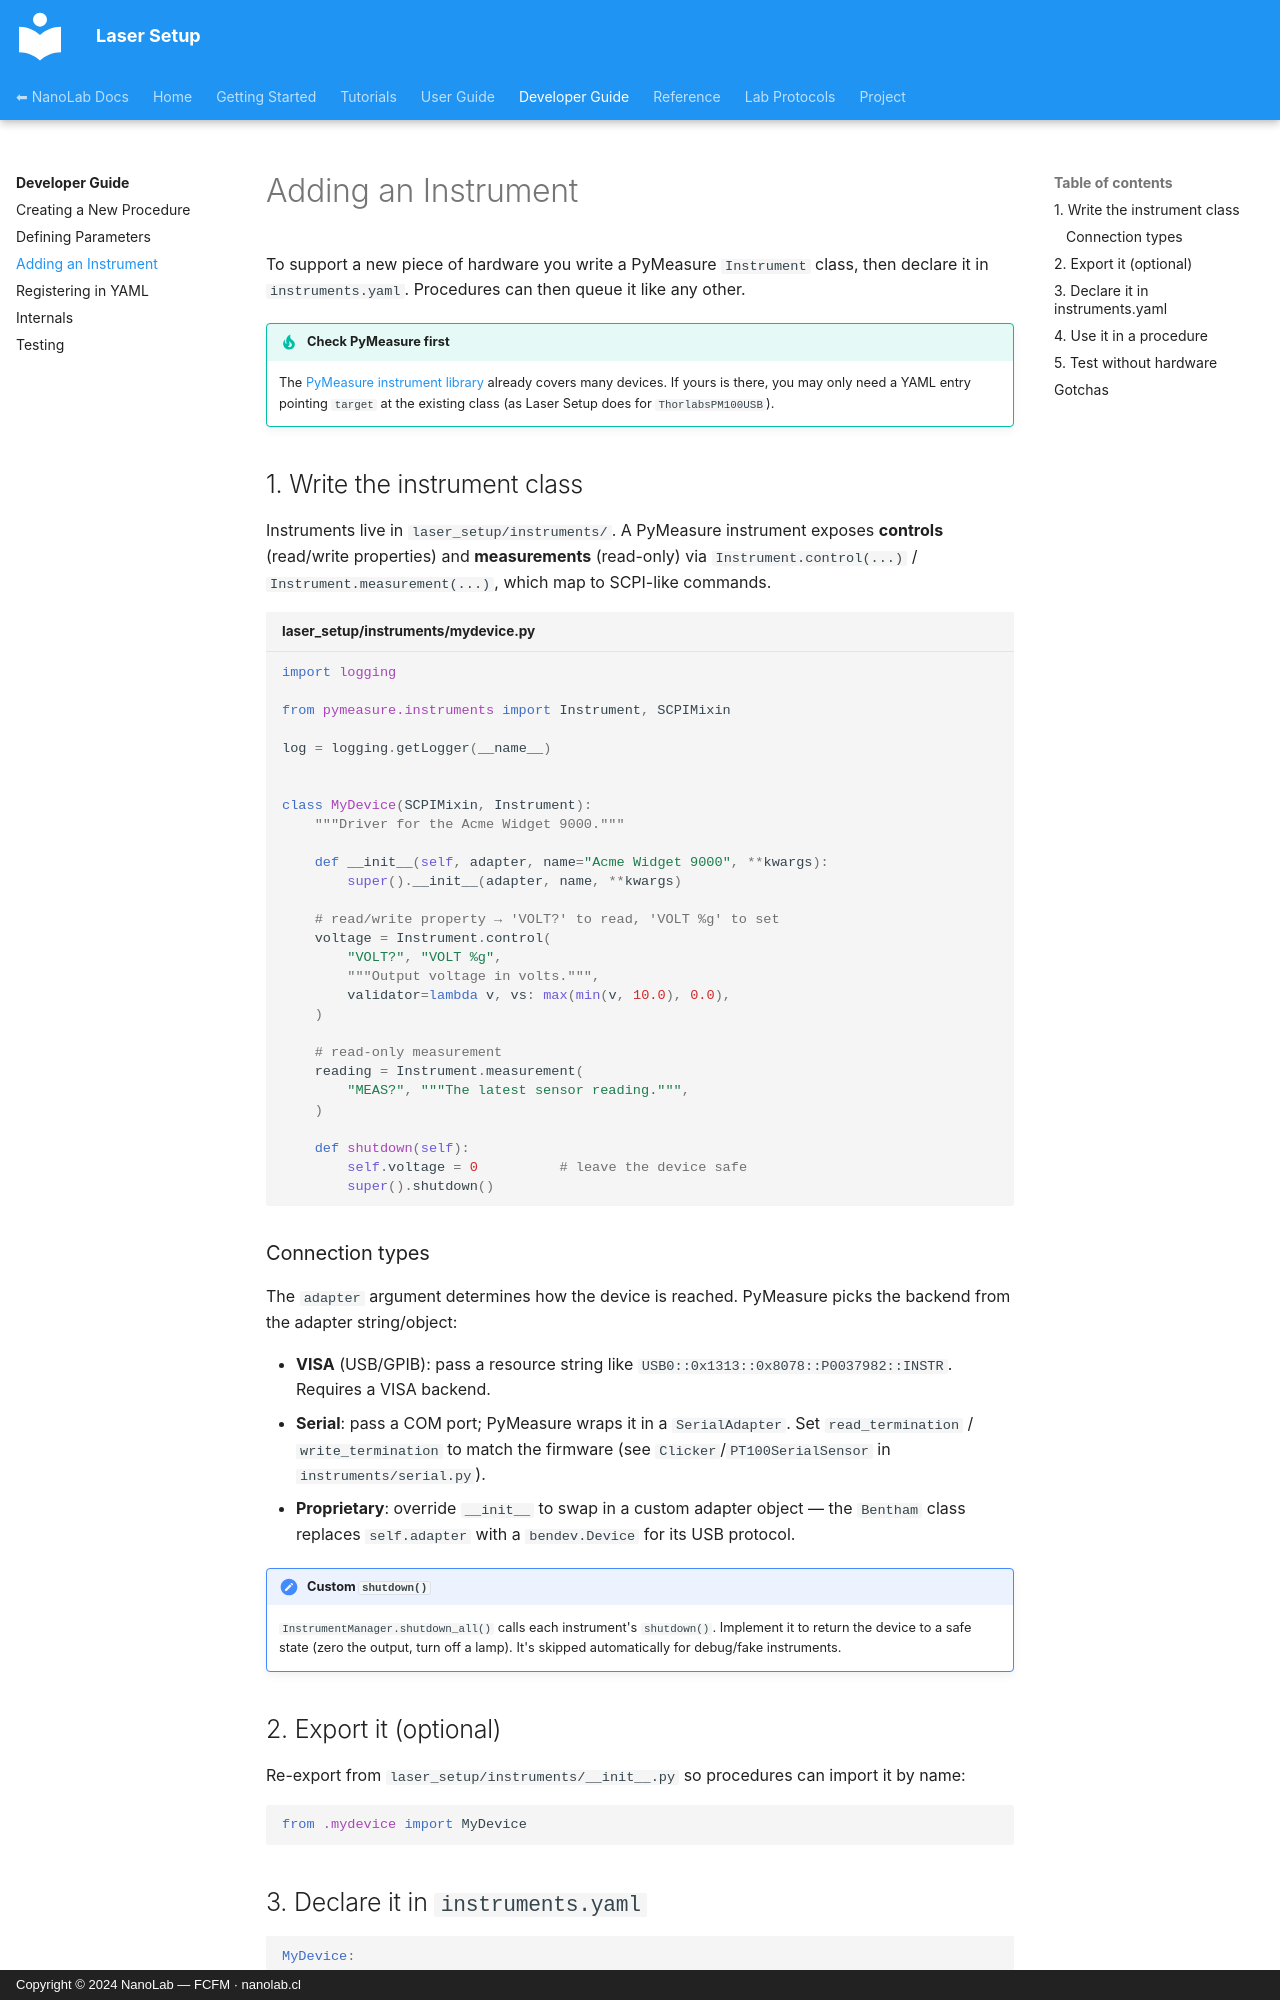

repository: nanolab-fcfm/laser_setup · page: developer-guide/adding-an-instrument/index.html · generator: mkdocs · copyright: Copyright © 2024 NanoLab — FCFM · nanolab.cl

# Adding an Instrument

To support a new piece of hardware you write a PyMeasure `Instrument` class, then
declare it in `instruments.yaml`. Procedures can then queue it like any other.

!!! tip "Check PyMeasure first"
    The [PyMeasure instrument library](https://pymeasure.readthedocs.io/en/latest/api/instruments/index.html)
    already covers many devices. If yours is there, you may only need a YAML
    entry pointing `target` at the existing class (as Laser Setup does for
    `ThorlabsPM100USB`).

## 1. Write the instrument class

Instruments live in `laser_setup/instruments/`. A PyMeasure instrument exposes
**controls** (read/write properties) and **measurements** (read-only) via
`Instrument.control(...)` / `Instrument.measurement(...)`, which map to SCPI-like
commands.

```python title="laser_setup/instruments/mydevice.py"
import logging

from pymeasure.instruments import Instrument, SCPIMixin

log = logging.getLogger(__name__)


class MyDevice(SCPIMixin, Instrument):
    """Driver for the Acme Widget 9000."""

    def __init__(self, adapter, name="Acme Widget 9000", **kwargs):
        super().__init__(adapter, name, **kwargs)

    # read/write property → 'VOLT?' to read, 'VOLT %g' to set
    voltage = Instrument.control(
        "VOLT?", "VOLT %g",
        """Output voltage in volts.""",
        validator=lambda v, vs: max(min(v, 10.0), 0.0),
    )

    # read-only measurement
    reading = Instrument.measurement(
        "MEAS?", """The latest sensor reading.""",
    )

    def shutdown(self):
        self.voltage = 0          # leave the device safe
        super().shutdown()
```

### Connection types

The `adapter` argument determines how the device is reached. PyMeasure picks the
backend from the adapter string/object:

- **VISA** (USB/GPIB): pass a resource string like
  `USB0::0x1313::0x8078::P0037982::INSTR`. Requires a VISA backend.
- **Serial**: pass a COM port; PyMeasure wraps it in a `SerialAdapter`. Set
  `read_termination` / `write_termination` to match the firmware (see
  `Clicker`/`PT100SerialSensor` in `instruments/serial.py`).
- **Proprietary**: override `__init__` to swap in a custom adapter object — the
  `Bentham` class replaces `self.adapter` with a `bendev.Device` for its USB
  protocol.

!!! note "Custom `shutdown()`"
    `InstrumentManager.shutdown_all()` calls each instrument's `shutdown()`.
    Implement it to return the device to a safe state (zero the output, turn off
    a lamp). It's skipped automatically for debug/fake instruments.

## 2. Export it (optional)

Re-export from `laser_setup/instruments/__init__.py` so procedures can import it
by name:

```python
from .mydevice import MyDevice
```
